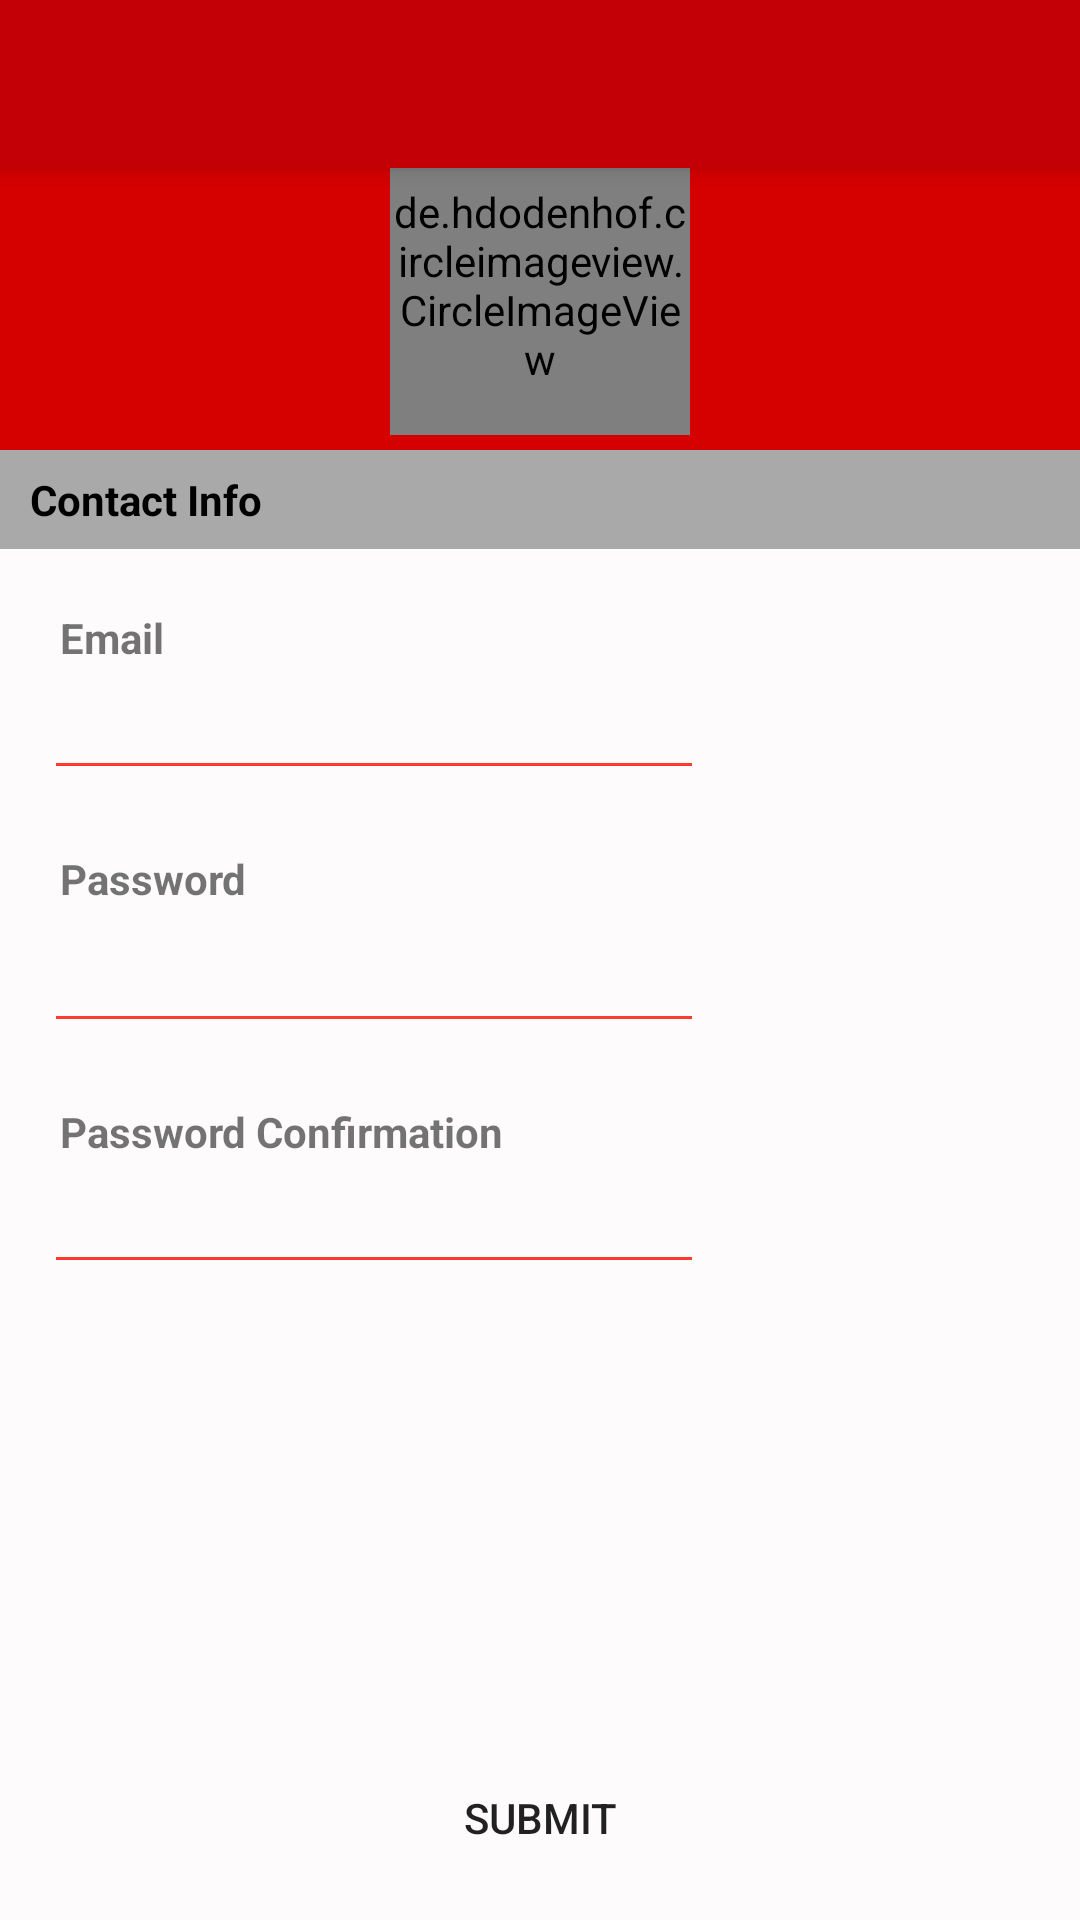

Layout XML and referenced resources for this Android screen:
<!-- AndroidManifest.xml: activity theme AppTheme.NoActionBar -->
<!-- res/layout/activity_edit_profile.xml -->
<?xml version="1.0" encoding="utf-8"?>
<android.support.constraint.ConstraintLayout xmlns:android="http://schemas.android.com/apk/res/android"
    xmlns:tools="http://schemas.android.com/tools"
    android:layout_width="match_parent"
    android:layout_height="match_parent"
    xmlns:app="http://schemas.android.com/apk/res-auto"
    tools:context=".EditProfileActivity"
    android:background="@color/white">



    <include
        android:id="@+id/toolbar"
        layout="@layout/toolbar"
        app:layout_constraintBottom_toTopOf="@+id/avatar_layout"
        />

    <FrameLayout
        android:id="@+id/avatar_layout"
        android:layout_width="match_parent"
        android:layout_height="150dp"
        android:layout_centerHorizontal="true"
        android:background="@color/brightRed"
        app:layout_constraintEnd_toEndOf="parent"
        app:layout_constraintHorizontal_bias="1.0"
        app:layout_constraintStart_toStartOf="parent"
        app:layout_constraintTop_toBottomOf="@id/toolbar"
        app:layout_constraintTop_toTopOf="parent">

        <de.hdodenhof.circleimageview.CircleImageView
            android:id="@+id/avatar"
            android:layout_width="100dp"
            android:layout_height="100dp"
            android:layout_gravity="center"
            android:layout_marginTop="20dp"
            android:src="@drawable/catpetanimaldomestic"></de.hdodenhof.circleimageview.CircleImageView>
    </FrameLayout>

    <LinearLayout
        android:id="@+id/contactInfo_layout"
        android:layout_width="match_parent"
        android:layout_height="33dp"
        android:background="@color/darkGrey"
        android:gravity="center_vertical"
        android:orientation="vertical"
        app:layout_constraintTop_toBottomOf="@id/avatar_layout">

        <TextView
            android:layout_width="wrap_content"
            android:layout_height="wrap_content"
            android:maxLines="1"
            android:paddingLeft="10dp"
            android:text="@string/contactInfo"
            android:textColor="@color/black"
            android:textStyle="bold" />
    </LinearLayout>

    <TextView
        android:id="@+id/email_hint"
        android:layout_width="wrap_content"
        android:layout_height="wrap_content"
        android:text="@string/email"
        android:textStyle="bold"
        android:paddingLeft="20dp"
        android:layout_marginTop="20dp"
        app:layout_constraintTop_toBottomOf="@id/contactInfo_layout"
        />

    <EditText
        android:id="@+id/email"
        android:layout_width="220dp"
        android:layout_height="wrap_content"
        android:layout_marginEnd="8dp"
        android:layout_marginStart="8dp"
        android:inputType="text"
        android:maxLength="40"
        android:maxLines="1"
        android:paddingLeft="20dp"
        app:layout_constraintEnd_toEndOf="parent"
        app:layout_constraintHorizontal_bias="0.054"
        app:layout_constraintStart_toStartOf="parent"
        app:layout_constraintTop_toBottomOf="@id/email_hint" />

    <TextView
        android:id="@+id/password_hint"
        android:layout_width="wrap_content"
        android:layout_height="wrap_content"
        android:text="@string/password_hint"
        android:textStyle="bold"
        android:paddingLeft="20dp"
        android:layout_marginTop="20dp"
        app:layout_constraintTop_toBottomOf="@id/email"
        />

    <EditText
        android:id="@+id/password"
        android:layout_width="220dp"
        android:layout_height="wrap_content"
        android:layout_marginEnd="8dp"
        android:layout_marginStart="8dp"
        android:layout_marginTop="4dp"
        android:inputType="textPassword"
        android:maxLength="40"
        android:maxLines="1"
        app:layout_constraintEnd_toEndOf="parent"
        app:layout_constraintHorizontal_bias="0.054"
        app:layout_constraintStart_toStartOf="parent"
        app:layout_constraintTop_toBottomOf="@id/password_hint" />

    <TextView
        android:id="@+id/passwordconf_hint"
        android:layout_width="wrap_content"
        android:layout_height="wrap_content"
        android:text="@string/password_conf"
        android:textStyle="bold"
        android:paddingLeft="20dp"
        android:layout_marginTop="20dp"
        app:layout_constraintTop_toBottomOf="@id/password"
        />

    <EditText
        android:id="@+id/password_conf"
        android:layout_width="220dp"
        android:layout_height="wrap_content"
        android:layout_marginEnd="8dp"
        android:layout_marginStart="8dp"
        android:inputType="textPassword"
        android:maxLength="40"
        android:maxLines="1"
        app:layout_constraintEnd_toEndOf="parent"
        app:layout_constraintHorizontal_bias="0.054"
        app:layout_constraintStart_toStartOf="parent"
        app:layout_constraintTop_toBottomOf="@id/passwordconf_hint" />
    <Button
        android:id="@+id/edit_profileBtn"
        android:layout_width="wrap_content"
        android:layout_height="wrap_content"
        android:layout_marginEnd="8dp"
        android:layout_marginStart="8dp"
        android:layout_marginBottom="10dp"
        android:background="@drawable/roundedbutton"
        android:text="@string/submit"
        app:layout_constraintBottom_toBottomOf="parent"
        app:layout_constraintEnd_toEndOf="parent"
        app:layout_constraintStart_toStartOf="parent" />


</android.support.constraint.ConstraintLayout>
<!-- res/layout/toolbar.xml (included above) -->
<?xml version="1.0" encoding="utf-8"?>
<android.support.v7.widget.Toolbar android:id="@+id/toolbar"
    android:minHeight="?attr/actionBarSize"
    android:layout_width="match_parent"
    android:layout_height="?attr/actionBarSize"
    app:titleTextColor="@color/black"
    android:elevation="4dp"
    android:theme="@style/AppTheme.NoActionBar"
    xmlns:android="http://schemas.android.com/apk/res/android"
    xmlns:app="http://schemas.android.com/apk/res-auto"
    android:background="#c30005">

</android.support.v7.widget.Toolbar>
<!-- resources referenced by this layout -->
<resources>
  <color name="black">#000000</color>
  <color name="brightRed">#d50000</color>
  <color name="darkGrey">#A9A9A9</color>
  <color name="white">#FDFBFB</color>
  <string name="contactInfo">Contact Info</string>
  <string name="email">Email</string>
  <string name="password_conf">Password Confirmation</string>
  <string name="password_hint">Password</string>
  <string name="submit">Submit</string>
  <style name="AppTheme.NoActionBar">
          <item name="windowNoTitle">true</item>
          <item name="windowActionBar">false</item>
  
          <item name="android:windowContentOverlay">@null</item>
          <item name="colorControlNormal">@color/colorPrimary</item>
      </style>
  <color name="colorPrimary">#ff3b30</color>
</resources>
